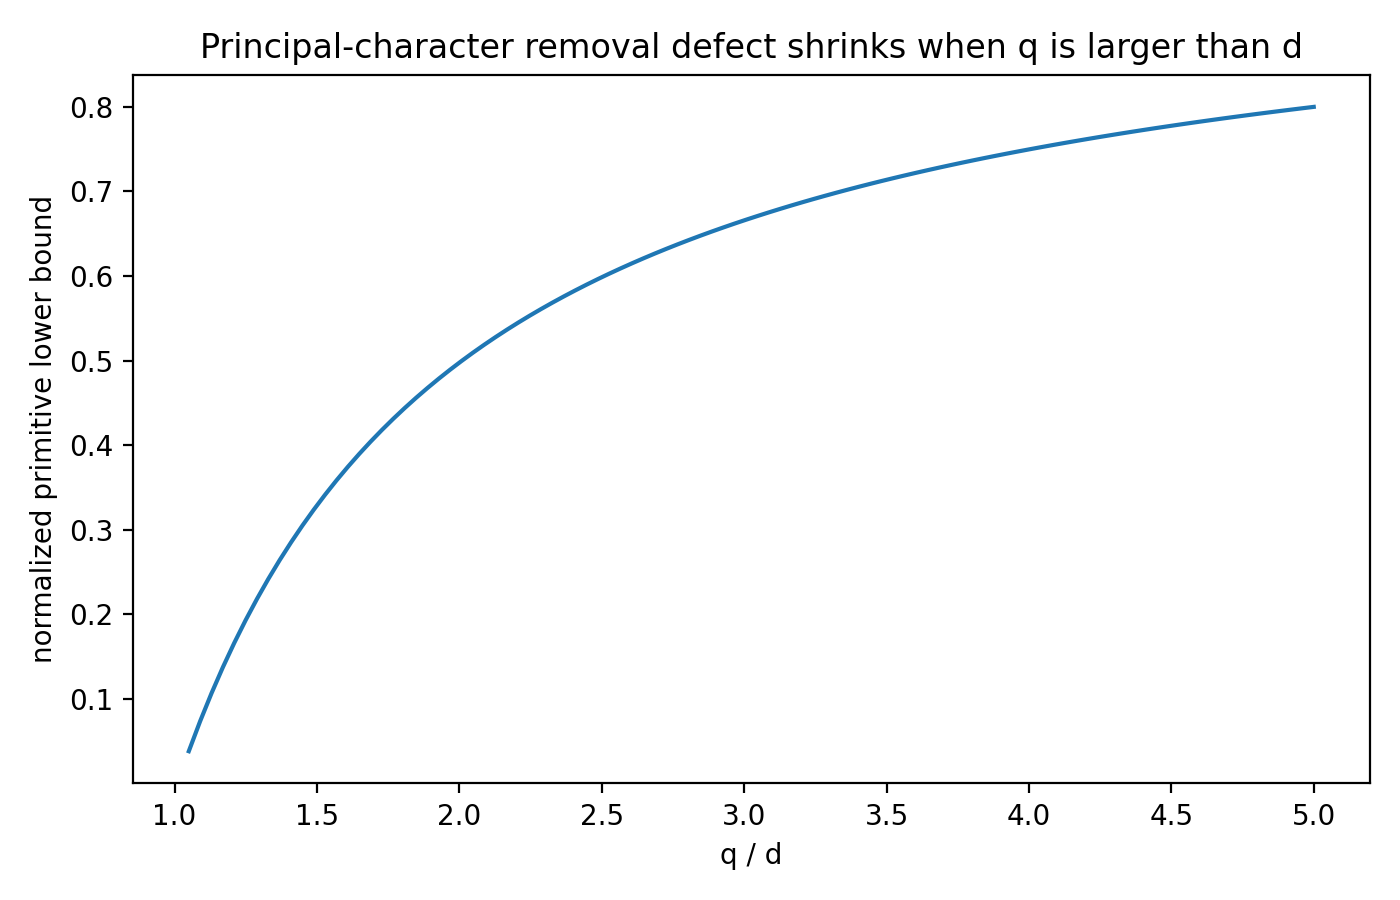

The file beside this chart, header and first rows:
q_over_d, normalized_primitive_lower_bound
1.05, 0.03846
1.09, 0.07399
1.13, 0.107
1.17, 0.1377
1.21, 0.1664
1.249, 0.1932
1.289, 0.2184
1.329, 0.242
1.369, 0.2643
1.409, 0.2853
1.449, 0.3051
1.489, 0.3238
1.529, 0.3416
1.569, 0.3584
1.609, 0.3744
1.648, 0.3897
1.688, 0.4042
1.728, 0.418
1.768, 0.4312
1.808, 0.4439
1.848, 0.4559
1.888, 0.4675
1.928, 0.4786
1.968, 0.4892
2.008, 0.4994
2.047, 0.5092
2.087, 0.5186
2.127, 0.5277
2.167, 0.5364
2.207, 0.5448
2.247, 0.553
2.287, 0.5608
2.327, 0.5684
2.367, 0.5757
2.407, 0.5827
2.446, 0.5896
2.486, 0.5962
2.526, 0.6026
2.566, 0.6088
2.606, 0.6148
2.646, 0.6206
2.686, 0.6263
2.726, 0.6318
2.766, 0.6371
2.806, 0.6423
2.845, 0.6473
2.885, 0.6522
2.925, 0.657
2.965, 0.6616
3.005, 0.6661
3.045, 0.6705
3.085, 0.6748
3.125, 0.6789
3.165, 0.683
3.205, 0.687
3.244, 0.6908
3.284, 0.6946
3.324, 0.6983
3.364, 0.7019
3.404, 0.7054
... 40 more rows
